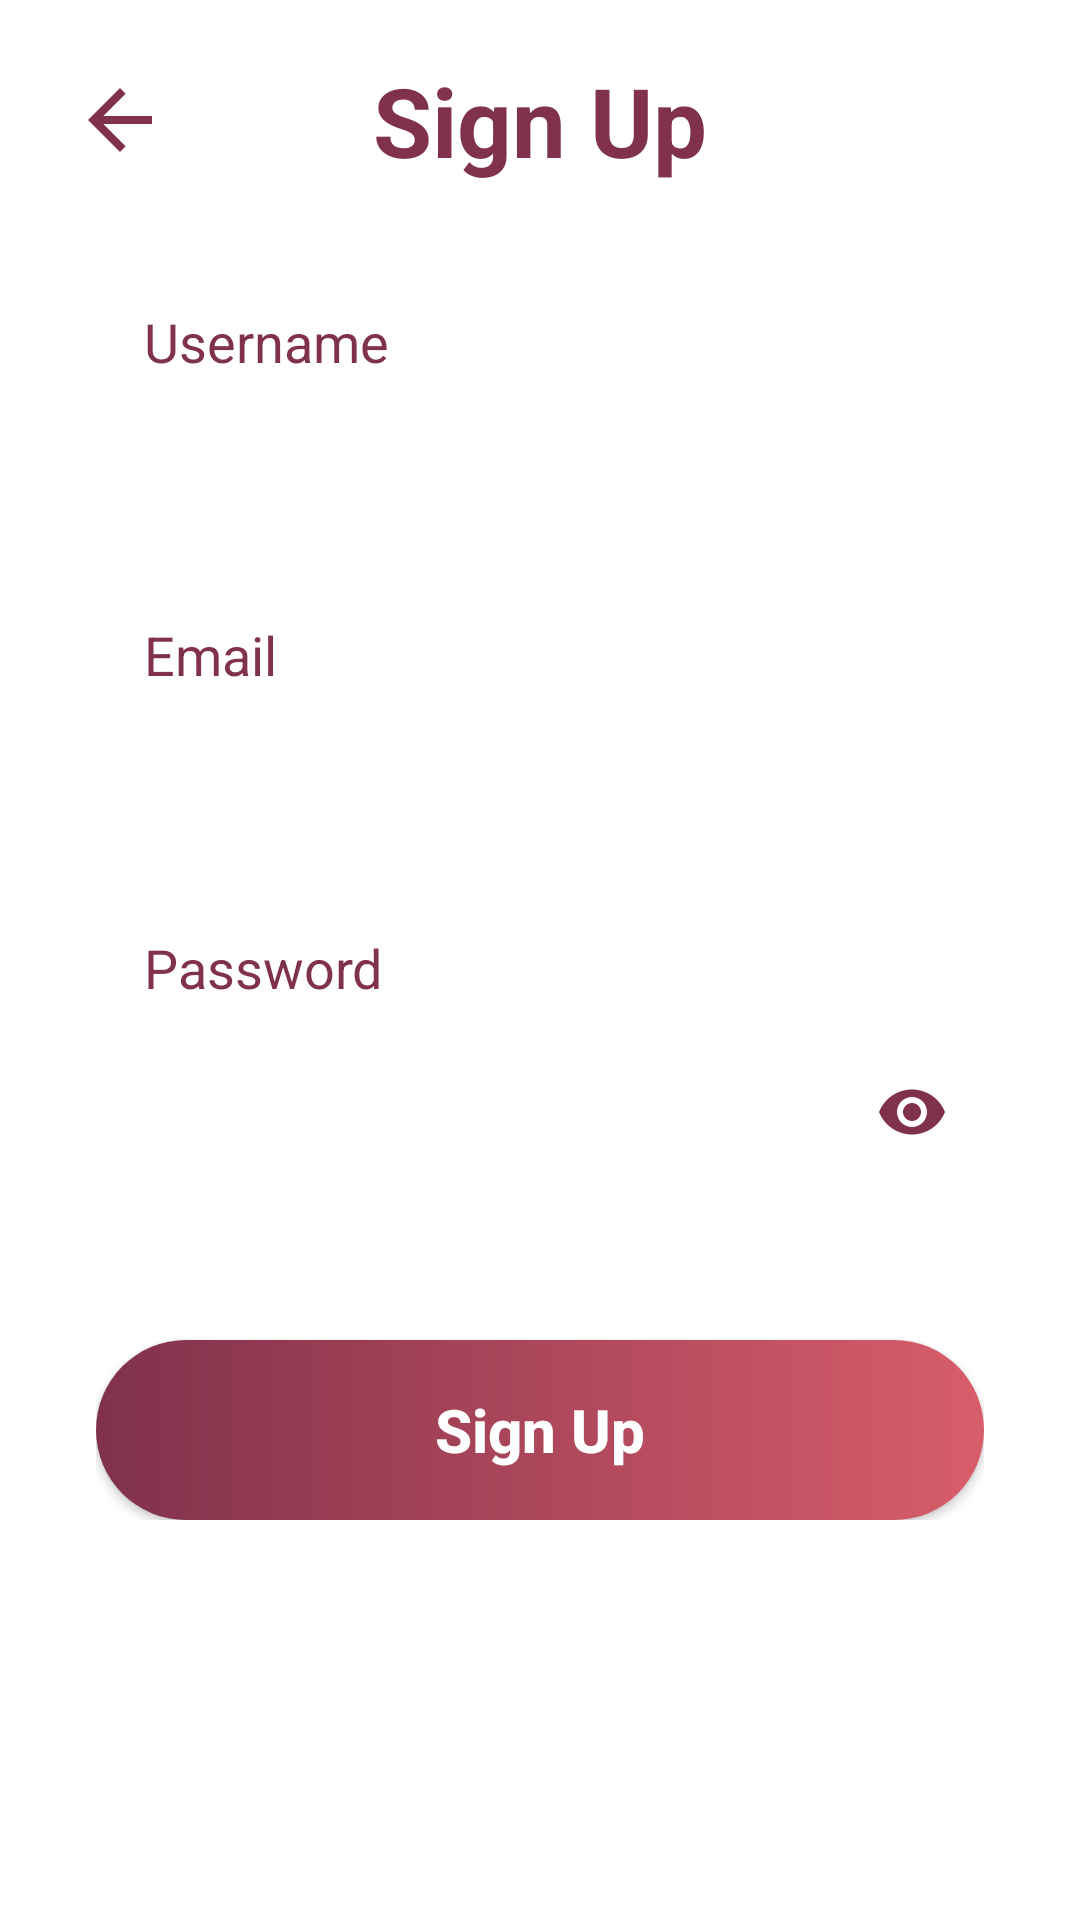

The Android layout XML behind this screen, and the referenced resources:
<!-- AndroidManifest.xml: activity theme Theme.MaterialComponents.Light.NoActionBar -->
<!-- res/layout/signup.xml -->
<?xml version="1.0" encoding="utf-8"?>
<androidx.constraintlayout.widget.ConstraintLayout xmlns:android="http://schemas.android.com/apk/res/android"
    xmlns:app="http://schemas.android.com/apk/res-auto"
    xmlns:tools="http://schemas.android.com/tools"
    android:id="@+id/main"
    android:layout_width="match_parent"
    android:layout_height="match_parent"
    android:background="@color/white"
    android:fitsSystemWindows="true"
    tools:context=".SignUpActivity">

    
    <ImageView
        android:id="@+id/btnBack"
        android:layout_width="32dp"
        android:layout_height="32dp"
        android:layout_marginStart="24dp"
        android:layout_marginTop="24dp"
        android:contentDescription="Back"
        android:src="@drawable/ic_back"
        app:layout_constraintStart_toStartOf="parent"
        app:layout_constraintTop_toTopOf="parent" />

    <TextView
        android:id="@+id/tvSignUpTitle"
        android:layout_width="wrap_content"
        android:layout_height="wrap_content"
        android:text="Sign Up"
        android:textColor="@color/brand_maroon"
        android:textSize="32sp"
        android:textStyle="bold"
        app:layout_constraintBottom_toBottomOf="@id/btnBack"
        app:layout_constraintEnd_toEndOf="parent"
        app:layout_constraintStart_toStartOf="parent"
        app:layout_constraintTop_toTopOf="@id/btnBack" />

    
    <LinearLayout
        android:layout_width="match_parent"
        android:layout_height="wrap_content"
        android:layout_marginHorizontal="32dp"
        android:layout_marginTop="40dp"
        android:orientation="vertical"
        app:layout_constraintTop_toBottomOf="@id/tvSignUpTitle">

        
        <TextView
            android:layout_width="wrap_content"
            android:layout_height="wrap_content"
            android:layout_marginStart="16dp"
            android:text="Username"
            android:textColor="@color/brand_maroon"
            android:textSize="18sp" />

        <EditText
            android:id="@+id/etSignupUsername"
            android:layout_width="match_parent"
            android:layout_height="56dp"
            android:layout_marginTop="8dp"
            android:background="@drawable/bg_input"
            android:inputType="text"
            android:paddingHorizontal="20dp"
            android:textColor="@color/brand_maroon" />

        
        <TextView
            android:layout_width="wrap_content"
            android:layout_height="wrap_content"
            android:layout_marginStart="16dp"
            android:layout_marginTop="16dp"
            android:text="Email"
            android:textColor="@color/brand_maroon"
            android:textSize="18sp" />

        <EditText
            android:id="@+id/etSignupEmail"
            android:layout_width="match_parent"
            android:layout_height="56dp"
            android:layout_marginTop="8dp"
            android:background="@drawable/bg_input"
            android:inputType="textEmailAddress"
            android:paddingHorizontal="20dp"
            android:textColor="@color/brand_maroon" />

        
        <TextView
            android:layout_width="wrap_content"
            android:layout_height="wrap_content"
            android:layout_marginStart="16dp"
            android:layout_marginTop="16dp"
            android:text="Password"
            android:textColor="@color/brand_maroon"
            android:textSize="18sp" />

        <com.google.android.material.textfield.TextInputLayout
            android:layout_width="match_parent"
            android:layout_height="wrap_content"
            android:layout_marginTop="8dp"
            app:hintEnabled="false"
            app:boxBackgroundMode="none"
            app:endIconMode="password_toggle"
            app:endIconTint="@color/brand_maroon">

            <com.google.android.material.textfield.TextInputEditText
                android:id="@+id/etSignupPassword"
                android:layout_width="match_parent"
                android:layout_height="56dp"
                android:background="@drawable/bg_input"
                android:inputType="textPassword"
                android:paddingHorizontal="20dp"
                android:textColor="@color/brand_maroon" />

        </com.google.android.material.textfield.TextInputLayout>

        
        <androidx.appcompat.widget.AppCompatButton
            android:id="@+id/btnSignUpSubmit"
            android:layout_width="match_parent"
            android:layout_height="60dp"
            android:layout_marginTop="48dp"
            android:background="@drawable/bg_button_login"
            android:text="Sign Up"
            android:textAllCaps="false"
            android:textColor="@color/white"
            android:textSize="20sp"
            android:textStyle="bold"
            android:elevation="4dp" />

    </LinearLayout>

</androidx.constraintlayout.widget.ConstraintLayout>
<!-- resources referenced by this layout -->
<resources>
  <color name="brand_maroon">#80314C</color>
  <color name="white">#FFFFFFFF</color>
  <!-- drawable bg_button_login (drawable) -->
  <?xml version="1.0" encoding="utf-8"?>
  <shape xmlns:android="http://schemas.android.com/apk/res/android">
      <gradient
          android:startColor="#80314C"
          android:endColor="#D85D6A"
          android:angle="0"/>
      <corners android:radius="30dp" />
  </shape>
  <!-- drawable ic_back (drawable) -->
  <vector xmlns:android="http://schemas.android.com/apk/res/android"
      android:width="24dp"
      android:height="24dp"
      android:viewportWidth="24"
      android:viewportHeight="24">
      <path
          android:fillColor="@color/brand_maroon"
          android:pathData="M20,11H7.83l5.59,-5.59L12,4l-8,8 8,8 1.41,-1.41L7.83,13H20v-2z" />
  </vector>
</resources>
